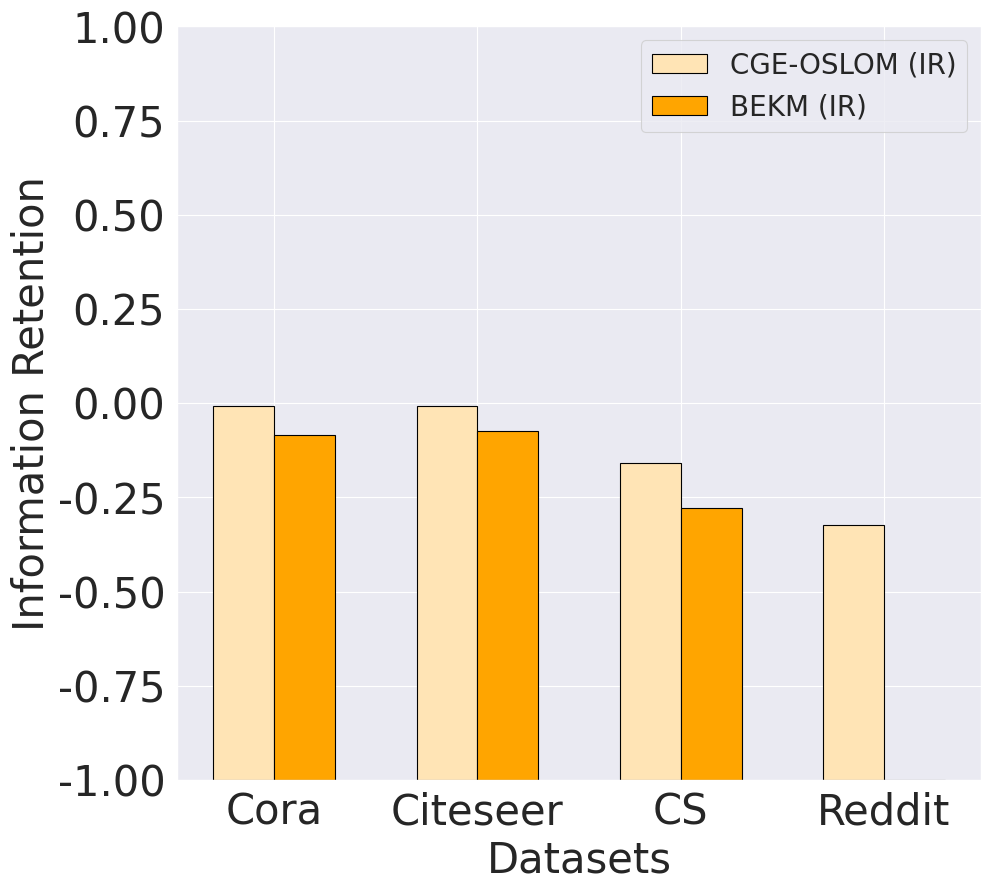

Write Python code to recreate this figure.
import matplotlib.pyplot as plt
import seaborn as sns
import numpy as np

# 数据集和对应的分数
datasets = ['Cora', 'Citeseer', 'CS', 'Reddit']

# Information Retention 数据
ir_cge_oslom = [0.99135, 0.99244, 0.84037, 0.67710]
ir_bekm = [0.91664, 0.92591, 0.72249, -0.12192]

# 设置seaborn风格
sns.set(style="darkgrid", context="paper")

# 图2：Information Retention 柱状图
fig_ir, ax_ir = plt.subplots(figsize=(10, 9))

width = 0.3
x = np.arange(len(datasets))

# 添加柱体并调整柱体的起始位置，以确保负值部分显示出来
ax_ir.bar(x - width/2, ir_cge_oslom, width, color='moccasin', edgecolor='black', label='CGE-OSLOM (IR)', bottom=-1)
ax_ir.bar(x + width/2, ir_bekm, width, color='orange', edgecolor='black', label='BEKM (IR)', bottom=-1)

ax_ir.set_ylim(-1, 1.0)  # 设置y轴范围
ax_ir.set_xlabel('Datasets', fontsize=30)
ax_ir.set_ylabel('Information Retention', fontsize=30)
ax_ir.set_xticks(x)
ax_ir.set_xticklabels(datasets, fontsize=30)
ax_ir.legend(fontsize=20)
ax_ir.tick_params(axis='both', which='major', labelsize=30)

plt.tight_layout()
plt.show()